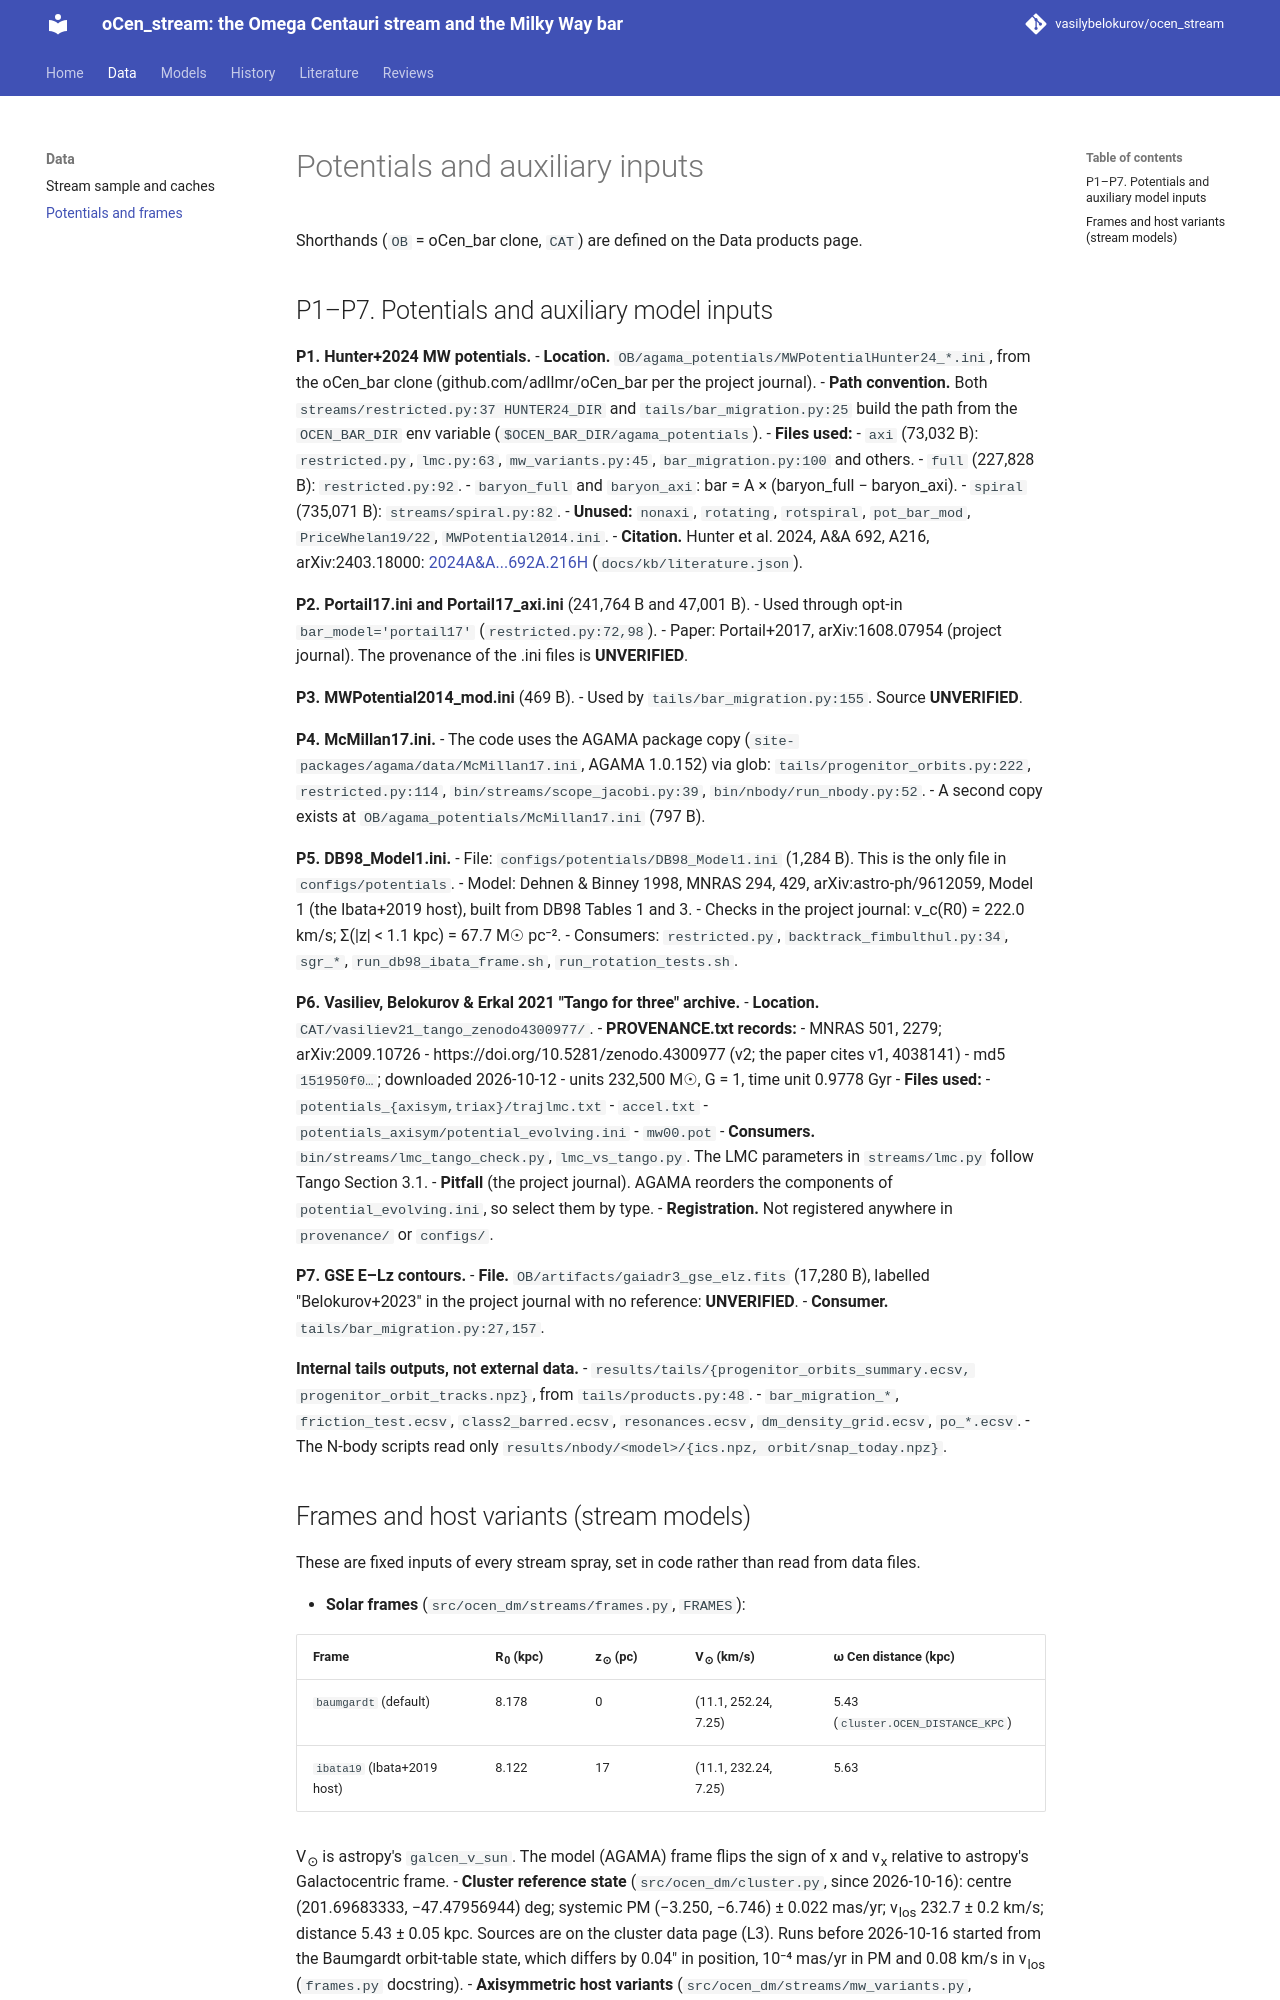

repository: vasilybelokurov/ocen_stream · page: kb/data/potentials/index.html · generator: mkdocs

# Potentials and auxiliary inputs

Shorthands (`OB` = oCen_bar clone, `CAT`) are defined on the [Data products](index.md) page.

## P1–P7. Potentials and auxiliary model inputs

**P1. Hunter+2024 MW potentials.**
- **Location.** `OB/agama_potentials/MWPotentialHunter24_*.ini`, from the oCen_bar clone (github.com/adllmr/oCen_bar per the project journal).
- **Path convention.** Both `streams/restricted.py:37 HUNTER24_DIR` and `tails/bar_migration.py:25` build the path from the `OCEN_BAR_DIR` env variable (`$OCEN_BAR_DIR/agama_potentials`).
- **Files used:**
  - `axi` (73,032 B): `restricted.py`, `lmc.py:63`, `mw_variants.py:45`, `bar_migration.py:100` and others.
  - `full` (227,828 B): `restricted.py:92`.
  - `baryon_full` and `baryon_axi`: bar = A × (baryon_full − baryon_axi).
  - `spiral` (735,071 B): `streams/spiral.py:82`.
- **Unused:** `nonaxi`, `rotating`, `rotspiral`, `pot_bar_mod`, `PriceWhelan19/22`, `MWPotential2014.ini`.
- **Citation.** Hunter et al. 2024, A&A 692, A216, arXiv:2403.18000: [2024A&A...692A.216H](https://ui.adsabs.harvard.edu/abs/2024A%26A...692A.216H/abstract) (`docs/kb/literature.json`).

**P2. Portail17.ini and Portail17_axi.ini** (241,764 B and 47,001 B).
- Used through opt-in `bar_model='portail17'` (`restricted.py:72,98`).
- Paper: Portail+2017, arXiv:1608.07954 (project journal). The provenance of the .ini files is **UNVERIFIED**.

**P3. MWPotential2014_mod.ini** (469 B).
- Used by `tails/bar_migration.py:155`. Source **UNVERIFIED**.

**P4. McMillan17.ini.**
- The code uses the AGAMA package copy (`site-packages/agama/data/McMillan17.ini`, AGAMA 1.0.152) via glob: `tails/progenitor_orbits.py:222`, `restricted.py:114`, `bin/streams/scope_jacobi.py:39`, `bin/nbody/run_nbody.py:52`.
- A second copy exists at `OB/agama_potentials/McMillan17.ini` (797 B).

**P5. DB98_Model1.ini.**
- File: `configs/potentials/DB98_Model1.ini` (1,284 B). This is the only file in `configs/potentials`.
- Model: Dehnen & Binney 1998, MNRAS 294, 429, arXiv:astro-ph/9612059, Model 1 (the Ibata+2019 host), built from DB98 Tables 1 and 3.
- Checks in the project journal: v_c(R0) = 222.0 km/s; Σ(|z| < 1.1 kpc) = 67.7 M☉ pc⁻².
- Consumers: `restricted.py`, `backtrack_fimbulthul.py:34`, `sgr_*`, `run_db98_ibata_frame.sh`, `run_rotation_tests.sh`.

**P6. Vasiliev, Belokurov & Erkal 2021 "Tango for three" archive.**
- **Location.** `CAT/vasiliev21_tango_zenodo4300977/`.
- **PROVENANCE.txt records:**
  - MNRAS 501, 2279; arXiv:2009.10726
  - https://doi.org/10.5281/zenodo.4300977 (v2; the paper cites v1, 4038141)
  - md5 `151950f0…`; downloaded 2026-10-12
  - units 232,500 M☉, G = 1, time unit 0.9778 Gyr
- **Files used:**
  - `potentials_{axisym,triax}/trajlmc.txt`
  - `accel.txt`
  - `potentials_axisym/potential_evolving.ini`
  - `mw00.pot`
- **Consumers.** `bin/streams/lmc_tango_check.py`, `lmc_vs_tango.py`. The LMC parameters in `streams/lmc.py` follow Tango Section 3.1.
- **Pitfall** (the project journal). AGAMA reorders the components of `potential_evolving.ini`, so select them by type.
- **Registration.** Not registered anywhere in `provenance/` or `configs/`.

**P7. GSE E–Lz contours.**
- **File.** `OB/artifacts/gaiadr3_gse_elz.fits` (17,280 B), labelled "Belokurov+2023" in the project journal with no reference: **UNVERIFIED**.
- **Consumer.** `tails/bar_migration.py:27,157`.

**Internal tails outputs, not external data.**
- `results/tails/{progenitor_orbits_summary.ecsv, progenitor_orbit_tracks.npz}`, from `tails/products.py:48`.
- `bar_migration_*`, `friction_test.ecsv`, `class2_barred.ecsv`, `resonances.ecsv`, `dm_density_grid.ecsv`, `po_*.ecsv`.
- The N-body scripts read only `results/nbody/<model>/{ics.npz, orbit/snap_today.npz}`.
